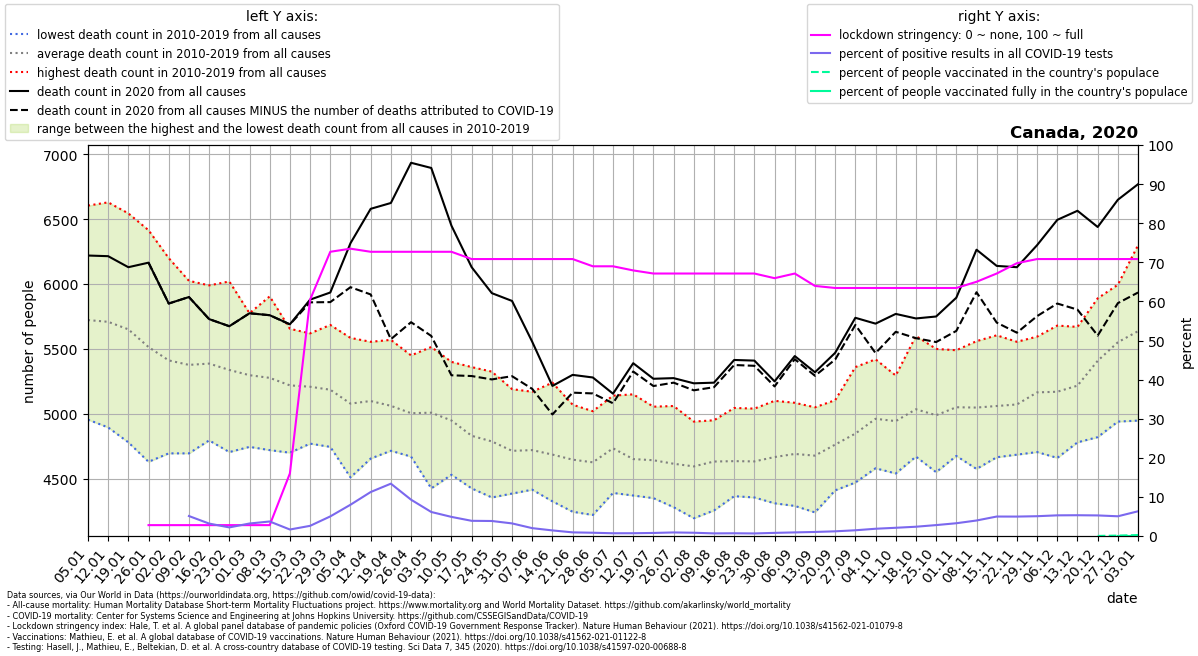

Source data for this figure (header and first rows):
location, date, time, time_unit, deaths_2010_all_ages, deaths_2011_all_ages, deaths_2012_all_ages, deaths_2013_all_ages, deaths_2014_all_ages, deaths_2015_all_ages, deaths_2016_all_ages, deaths_2017_all_ages, deaths_2018_all_ages, deaths_2019_all_ages, deaths_2020_all_ages, deaths_2021_all_ages, new_deaths, new_cases_smoothed, new_tests_smoothed, stringency_index, people_vaccinated, people_fully_vaccinated, population, positive_test_percent
Canada, 2020-01-05, 1, weekly, 4955, 5460, 5000, 6045, 5430, 6255, 5250, 6170, 6605, 6055, 6220, 6760, , , , , , , , 
Canada, 2020-01-12, 2, weekly, 4895, 5145, 4995, 5925, 5675, 6190, 5470, 6225, 6630, 5940, 6215, 6735, , , , , , , , 
Canada, 2020-01-19, 3, weekly, 4780, 5210, 5180, 5830, 5320, 6045, 5330, 6285, 6545, 5985, 6130, 6700, , , , , , , , 
Canada, 2020-01-26, 4, weekly, 4630, 5135, 5105, 5520, 5245, 5685, 5415, 6060, 6415, 5935, 6165, 6620, 0.0, , , 2.78, , , 38067913, 
Canada, 2020-02-02, 5, weekly, 4695, 5035, 4865, 5475, 5165, 5745, 5230, 5855, 6200, 5850, 5850, 6365, 0.0, 0.5237, , 2.78, , , 38067913, 
Canada, 2020-02-09, 6, weekly, 4695, 5050, 4960, 5180, 5155, 5655, 5240, 6025, 6015, 5795, 5900, 5980, 0.0, 0.4086, 8.0, 2.78, , , 38067913, 5.107
Canada, 2020-02-16, 7, weekly, 4795, 5080, 4825, 5305, 5190, 5535, 5430, 5870, 5990, 5850, 5730, 5940, 0.0, 0.2043, 6.429, 2.78, , , 38067913, 3.178
Canada, 2020-02-23, 8, weekly, 4705, 5055, 4875, 5050, 5150, 5535, 5495, 5710, 6020, 5785, 5675, 5815, 0.0, 0.2043, 9.286, 2.78, , , 38067913, 2.2
Canada, 2020-03-01, 9, weekly, 4745, 4950, 4925, 5060, 5105, 5555, 5585, 5550, 5775, 5725, 5775, 5825, 0.0, 1.041, 32.57, 2.78, , , 38067913, 3.195
Canada, 2020-03-08, 10, weekly, 4720, 5130, 4865, 4930, 5025, 5415, 5445, 5600, 5905, 5735, 5760, 5645, 0.0, 5.0, 134.7, 2.78, , , 38067913, 3.712
Canada, 2020-03-15, 11, weekly, 4700, 5005, 4840, 4905, 5115, 5330, 5360, 5630, 5655, 5650, 5690, 5470, 1.0, 17.1, 1030, 16, , , 38067913, 1.66
Canada, 2020-03-22, 12, weekly, 4775, 4770, 4925, 5035, 5065, 5255, 5480, 5560, 5600, 5620, 5880, 5620, 21.0, 128.9, 4960, 60.45, , , 38067913, 2.599
Canada, 2020-03-29, 13, weekly, 4770, 4995, 4745, 4885, 5140, 5260, 5325, 5485, 5685, 5565, 5935, 5535, 74.0, 507.3, 10122, 72.69, , , 38067913, 5.012
Canada, 2020-04-05, 14, weekly, 4510, 4815, 4750, 4915, 4940, 5055, 5280, 5400, 5585, 5535, 6315, 5700, 339.0, 1075, 13446, 73.48, , , 38067913, 7.997
Canada, 2020-04-12, 15, weekly, 4710, 4655, 4825, 4930, 5060, 5265, 5185, 5260, 5540, 5555, 6580, 5595, 660.0, 1329, 11817, 72.69, , , 38067913, 11.25
Canada, 2020-04-19, 16, weekly, 4735, 4715, 4775, 4915, 5035, 5120, 5155, 5230, 5365, 5570, 6625, 5595, 1050, 1584, 11833, 72.69, , , 38067913, 13.38
Canada, 2020-04-26, 17, weekly, 4670, 4715, 4725, 4760, 4930, 5050, 5080, 5240, 5450, 5425, 6935, 5785, 1229, 1789, 19273, 72.69, , , 38067913, 9.285
Canada, 2020-05-03, 18, weekly, 4425, 4680, 4755, 4775, 4995, 5070, 5200, 5285, 5385, 5515, 6895, 5685, 1295, 1653, 26917, 72.69, , , 38067913, 6.141
Canada, 2020-05-10, 19, weekly, 4530, 4650, 4590, 4960, 4930, 4955, 4990, 5210, 5270, 5400, 6450, 5580, 1153, 1472, 30118, 72.69, , , 38067913, 4.886
Canada, 2020-05-17, 20, weekly, 4425, 4625, 4655, 4505, 4855, 4830, 4900, 4970, 5180, 5360, 6130, 5560, 839.0, 1218, 31373, 70.83, , , 38067913, 3.883
Canada, 2020-05-24, 21, weekly, 4480, 4355, 4635, 4495, 4725, 4865, 4870, 4980, 5140, 5325, 5930, 5160, 665.0, 1153, 30042, 70.83, , , 38067913, 3.837
Canada, 2020-05-31, 22, weekly, 4385, 4500, 4430, 4575, 4655, 4625, 4845, 4880, 5060, 5190, 5870, 5415, 580.0, 947, 29414, 70.83, , , 38067913, 3.22
Canada, 2020-06-07, 23, weekly, 4415, 4505, 4420, 4570, 4645, 4685, 4680, 5045, 5065, 5170, 5555, 5115, 363.0, 729.1, 36340, 70.83, , , 38067913, 2.006
Canada, 2020-06-14, 24, weekly, 4325, 4525, 4420, 4415, 4670, 4625, 4680, 4900, 5055, 5240, 5215, 5185, 220.0, 542.2, 37958, 70.83, , , 38067913, 1.428
Canada, 2020-06-21, 25, weekly, 4245, 4315, 4420, 4510, 4620, 4660, 4830, 4790, 5070, 5005, 5300, 5105, 137.0, 394.7, 42554, 70.83, , , 38067913, 0.9274
Canada, 2020-06-28, 26, weekly, 4220, 4245, 4360, 4365, 4670, 4610, 4805, 4950, 5015, 5020, 5280, 5950, 123.0, 360.3, 43201, 68.98, , , 38067913, 0.834
Canada, 2020-07-05, 27, weekly, 4685, 4390, 4480, 4610, 4650, 4625, 4730, 4905, 5125, 5140, 5155, 5180, 74.0, 315.6, 44993, 68.98, , , 38067913, 0.7013
Canada, 2020-07-12, 28, weekly, 4390, 4370, 4450, 4490, 4530, 4575, 4660, 4830, 5065, 5150, 5390, 5095, 64.0, 287.7, 40469, 67.92, , , 38067913, 0.711
Canada, 2020-07-19, 29, weekly, 4350, 4455, 4405, 4740, 4505, 4550, 4720, 4860, 4780, 5055, 5270, 5095, 56.0, 368.1, 47203, 67.13, , , 38067913, 0.7797
Canada, 2020-07-26, 30, weekly, 4310, 4305, 4280, 4350, 4510, 4730, 4755, 4915, 4935, 5060, 5275, 5145, 35.0, 477.2, 52456, 67.13, , , 38067913, 0.9098
Canada, 2020-08-02, 31, weekly, 4195, 4340, 4490, 4455, 4515, 4520, 4700, 4860, 4940, 4930, 5235, 5090, 54.0, 459.3, 55279, 67.13, , , 38067913, 0.8309
Canada, 2020-08-09, 32, weekly, 4300, 4255, 4525, 4390, 4605, 4515, 4895, 4950, 4935, 4950, 5240, 4940, 35.0, 372.1, 55494, 67.13, , , 38067913, 0.6705
Canada, 2020-08-16, 33, weekly, 4425, 4365, 4390, 4415, 4480, 4635, 4885, 4750, 4960, 5045, 5415, 5135, 39.0, 380.3, 54483, 67.13, , , 38067913, 0.6981
Canada, 2020-08-23, 34, weekly, 4355, 4400, 4415, 4395, 4625, 4600, 4735, 4900, 4865, 5040, 5410, 5010, 40.0, 372.9, 56957, 67.13, , , 38067913, 0.6546
Canada, 2020-08-30, 35, weekly, 4310, 4315, 4440, 4470, 4665, 4665, 4820, 4945, 4935, 5100, 5250, 4995, 39.0, 444.1, 55535, 65.94, , , 38067913, 0.7997
Canada, 2020-09-06, 36, weekly, 4420, 4290, 4415, 4505, 4735, 4600, 4760, 5040, 5085, 5055, 5445, 4965, 24.0, 544.7, 59154, 67.13, , , 38067913, 0.9208
Canada, 2020-09-13, 37, weekly, 4440, 4240, 4455, 4380, 4575, 4735, 4905, 5050, 5030, 4965, 5320, , 27.0, 645.2, 62375, 63.96, , , 38067913, 1.034
Canada, 2020-09-20, 38, weekly, 4620, 4510, 4410, 4470, 4865, 4785, 4845, 5000, 5105, 5015, 5470, , 52.0, 899.4, 75177, 63.43, , , 38067913, 1.196
Canada, 2020-09-27, 39, weekly, 4470, 4475, 4615, 4595, 4880, 4880, 4970, 5065, 5165, 5360, 5740, , 55.0, 1265, 86382, 63.43, , , 38067913, 1.464
Canada, 2020-10-04, 40, weekly, 4780, 4580, 4585, 4835, 4865, 5025, 5130, 5145, 5250, 5420, 5695, , 227.0, 1763, 95139, 63.43, , , 38067913, 1.853
Canada, 2020-10-11, 41, weekly, 4755, 4540, 4630, 4680, 4800, 5080, 5195, 5175, 5295, 5285, 5770, , 138.0, 2097, 99729, 63.43, , , 38067913, 2.102
Canada, 2020-10-18, 42, weekly, 4715, 4670, 4820, 4670, 5080, 5045, 5200, 5180, 5370, 5600, 5735, , 152.0, 2276, 96007, 63.43, , , 38067913, 2.371
Canada, 2020-10-25, 43, weekly, 4695, 4550, 4710, 4665, 4930, 5025, 5235, 5175, 5405, 5500, 5750, , 197.0, 2478, 88790, 63.43, , , 38067913, 2.791
Canada, 2020-11-01, 44, weekly, 4750, 4675, 4705, 4835, 4855, 4955, 5315, 5440, 5485, 5490, 5895, , 256.0, 2859, 87601, 63.43, , , 38067913, 3.263
Canada, 2020-11-08, 45, weekly, 4610, 4575, 4810, 4875, 5055, 5040, 5115, 5420, 5420, 5560, 6265, , 328.0, 3372, 85065, 65.02, , , 38067913, 3.965
Canada, 2020-11-15, 46, weekly, 4675, 4665, 4770, 4875, 5045, 5050, 5075, 5415, 5425, 5605, 6140, , 437.0, 4429, 88994, 67.13, , , 38067913, 4.976
Canada, 2020-11-22, 47, weekly, 4715, 4705, 4685, 4795, 5155, 4970, 5295, 5445, 5400, 5555, 6130, , 505.0, 4788, 96398, 69.77, , , 38067913, 4.967
Canada, 2020-11-29, 48, weekly, 4865, 4705, 4860, 4900, 5310, 5175, 5325, 5455, 5460, 5595, 6300, , 547.0, 5373, 106149, 70.83, , , 38067913, 5.062
Canada, 2020-12-06, 49, weekly, 4705, 4660, 4975, 4975, 5280, 5270, 5165, 5435, 5555, 5680, 6495, , 645.0, 6178, 116946, 70.83, , , 38067913, 5.283
Canada, 2020-12-13, 50, weekly, 4835, 4780, 4980, 4965, 5285, 5035, 5505, 5655, 5460, 5670, 6565, , 762.0, 6548, 123261, 70.83, , , 38067913, 5.313
Canada, 2020-12-20, 51, weekly, 5140, 4820, 5450, 5225, 5560, 5035, 5765, 5890, 5605, 5595, 6440, , 837.0, 6791, 129053, 70.83, 6847, , 38067913, 5.262
Canada, 2020-12-27, 52, weekly, 5190, 4940, 5625, 5365, 5865, 5225, 5825, 5995, 5640, 5845, 6650, , 797.0, 6480, 128504, 70.83, 39891, 1.0, 38067913, 5.043
Canada, 2021-01-03, 53, weekly, , , , , 6235, , , , , , 6770, , 835.0, 6523, 103138, 70.83, 92247, 2.286, 38067913, 6.324
